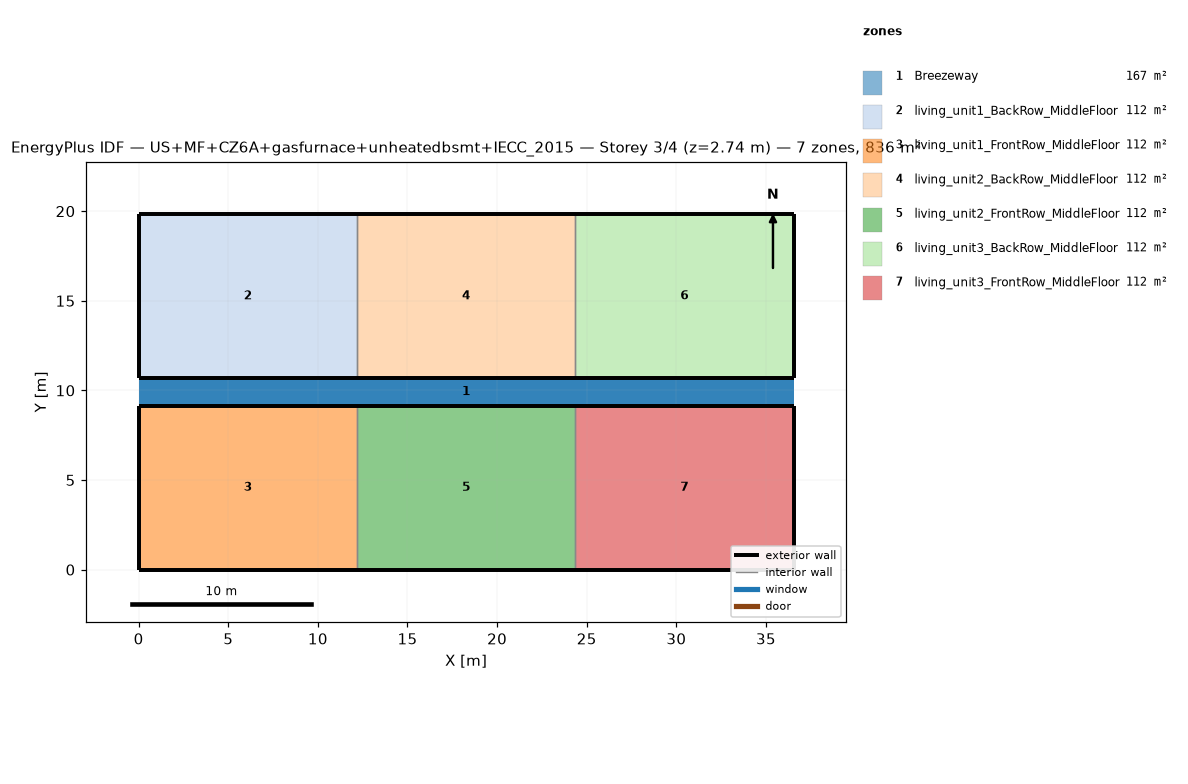
=== STOREY PLAN SPEC (per zone: floor XY polygon, exterior-wall plan segments, windows/doors) ===
zone 1: Breezeway  (167.0 m²)
  floor: (36.54, 9.16) (0.00, 9.16) (0.00, 10.68) (36.54, 10.68)
  floor: (36.54, 9.16) (0.00, 9.16) (0.00, 10.68) (36.54, 10.68)
  floor: (36.54, 9.16) (0.00, 9.16) (0.00, 10.68) (36.54, 10.68)
zone 2: living_unit1_BackRow_MiddleFloor  (111.5 m²)
  floor: (12.18, 10.68) (0.00, 10.68) (0.00, 19.84) (12.18, 19.84)
  exterior wall: (0.00, 10.68) – (12.18, 10.68)  [12.2 m]
  exterior wall: (12.18, 19.84) – (0.00, 19.84)  [12.2 m]
  exterior wall: (0.00, 19.84) – (0.00, 10.68)  [9.2 m]
  interior walls: 1
zone 3: living_unit1_FrontRow_MiddleFloor  (111.5 m²)
  floor: (12.18, 0.00) (0.00, 0.00) (0.00, 9.16) (12.18, 9.16)
  exterior wall: (0.00, 0.00) – (12.18, 0.00)  [12.2 m]
  exterior wall: (12.18, 9.16) – (0.00, 9.16)  [12.2 m]
  exterior wall: (0.00, 9.16) – (0.00, 0.00)  [9.2 m]
  interior walls: 1
zone 4: living_unit2_BackRow_MiddleFloor  (111.5 m²)
  floor: (24.36, 10.68) (12.18, 10.68) (12.18, 19.84) (24.36, 19.84)
  exterior wall: (12.18, 10.68) – (24.36, 10.68)  [12.2 m]
  exterior wall: (24.36, 19.84) – (12.18, 19.84)  [12.2 m]
  interior walls: 2
zone 5: living_unit2_FrontRow_MiddleFloor  (111.5 m²)
  floor: (24.36, 0.00) (12.18, 0.00) (12.18, 9.16) (24.36, 9.16)
  exterior wall: (12.18, 0.00) – (24.36, 0.00)  [12.2 m]
  exterior wall: (24.36, 9.16) – (12.18, 9.16)  [12.2 m]
  interior walls: 2
zone 6: living_unit3_BackRow_MiddleFloor  (111.5 m²)
  floor: (36.54, 10.68) (24.36, 10.68) (24.36, 19.84) (36.54, 19.84)
  exterior wall: (24.36, 10.68) – (36.54, 10.68)  [12.2 m]
  exterior wall: (36.54, 10.68) – (36.54, 19.84)  [9.2 m]
  exterior wall: (36.54, 19.84) – (24.36, 19.84)  [12.2 m]
  interior walls: 1
zone 7: living_unit3_FrontRow_MiddleFloor  (111.5 m²)
  floor: (36.54, 0.00) (24.36, 0.00) (24.36, 9.16) (36.54, 9.16)
  exterior wall: (24.36, 0.00) – (36.54, 0.00)  [12.2 m]
  exterior wall: (36.54, 0.00) – (36.54, 9.16)  [9.2 m]
  exterior wall: (36.54, 9.16) – (24.36, 9.16)  [12.2 m]
  interior walls: 1

=== DERIVED (storey summary) ===
Building: US+MF+CZ6A+gasfurnace+unheatedbsmt+IECC_2015
Storey: 3 of 4  (floor level z = 2.74 m)
Storey gross floor area: 836.2 m²
Zones on this storey: 7
  - Breezeway: floor 167.0 m²
  - living_unit1_BackRow_MiddleFloor: floor 111.5 m²; exterior wall 33.5 m (86.9 m²); WWR 0.0%
  - living_unit1_FrontRow_MiddleFloor: floor 111.5 m²; exterior wall 33.5 m (86.9 m²); WWR 0.0%
  - living_unit2_BackRow_MiddleFloor: floor 111.5 m²; exterior wall 24.4 m (63.1 m²); WWR 0.0%
  - living_unit2_FrontRow_MiddleFloor: floor 111.5 m²; exterior wall 24.4 m (63.1 m²); WWR 0.0%
  - living_unit3_BackRow_MiddleFloor: floor 111.5 m²; exterior wall 33.5 m (86.9 m²); WWR 0.0%
  - living_unit3_FrontRow_MiddleFloor: floor 111.5 m²; exterior wall 33.5 m (86.9 m²); WWR 0.0%
Zone adjacency (shared interzone walls):
  - living_unit1_BackRow_MiddleFloor ↔ living_unit2_BackRow_MiddleFloor
  - living_unit1_FrontRow_MiddleFloor ↔ living_unit2_FrontRow_MiddleFloor
  - living_unit2_BackRow_MiddleFloor ↔ living_unit3_BackRow_MiddleFloor
  - living_unit2_FrontRow_MiddleFloor ↔ living_unit3_FrontRow_MiddleFloor